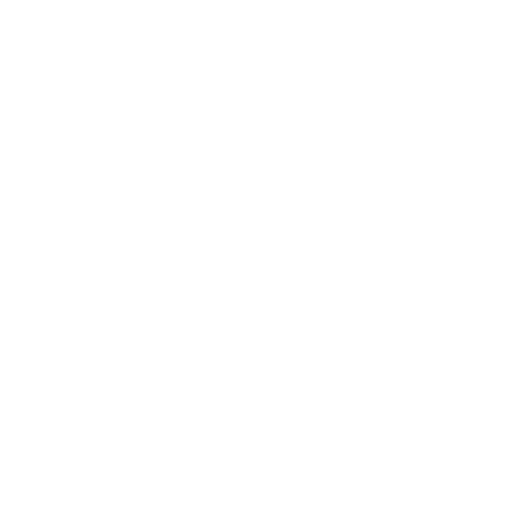
t = 0.00 s
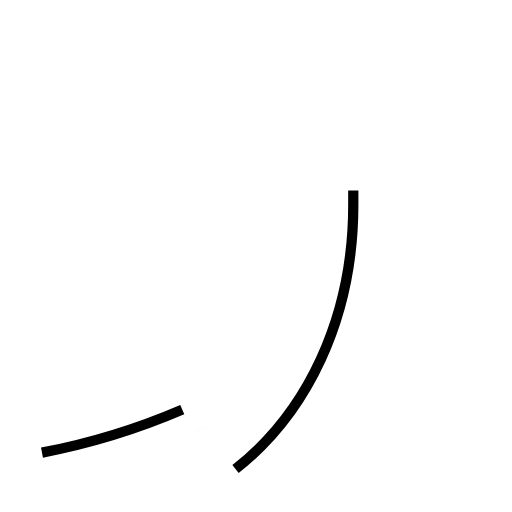
t = 1.35 s
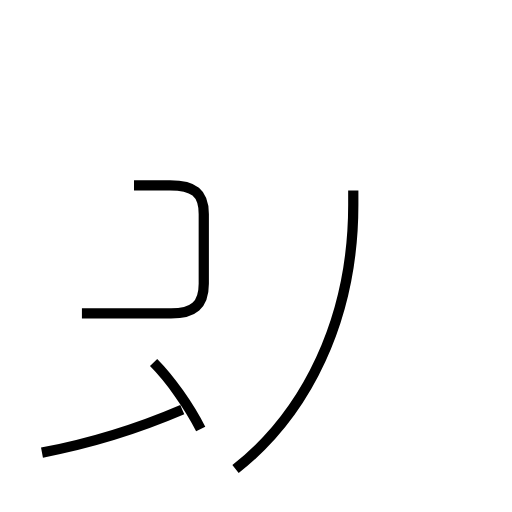
t = 2.46 s
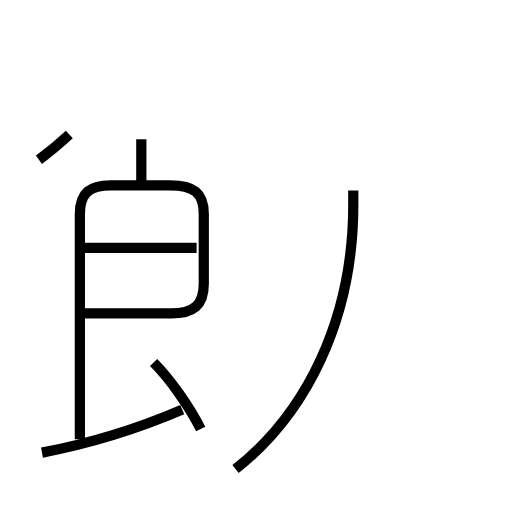
t = 3.92 s
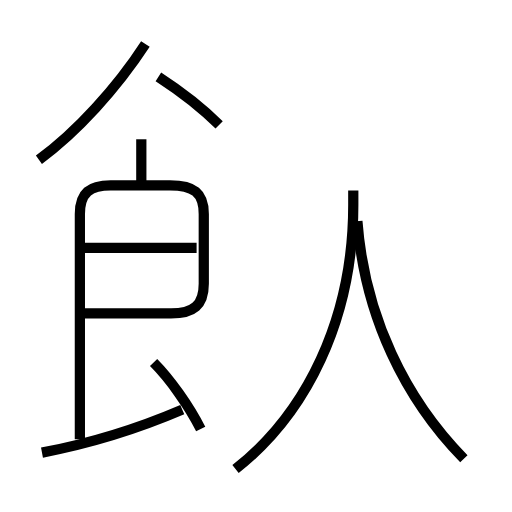
t = 5.28 s
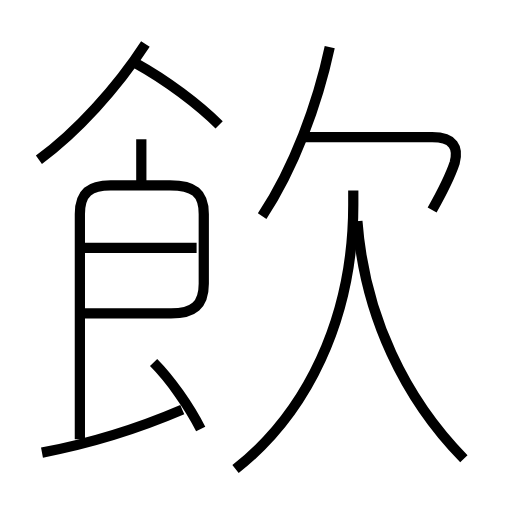
t = 6.55 s

The animated SVG that drew these frames (rendered in a browser with its animation timeline set to each time). Animation: 11 SMIL elements (animate=11); one cycle of 6.55 s.

<?xml version='1.0' encoding='utf-8'?>
<svg viewBox="0.0 -6.0 50.0 50.0" version="1.1" xmlns="http://www.w3.org/2000/svg"><rect x="-1000" y="-1000" width="2000" height="2000" stroke="white" fill="white" /><g style="fill:none;stroke:#000000;stroke-width:1"><path d="M 23.0 1.8 C 29.9 -3.6 34.5 -12.8 34.5 -24.0 L 34.5 -25.4 " transform="translate(0.0 38.0)" stroke-dasharray="30.63647686600563" stroke-dashoffset="30.63647686600563"><animate attributeName="stroke-dashoffset" from="30.63647686600563" to="0" dur="0.9190943059801688s" begin="0s; anim_end.end" fill="freeze" id="anim0" /></path><path d="M 4.1 0.2 C 8.8 -0.7 13.6 -2.2 17.8 -4.0 " transform="translate(0.0 38.0)" stroke-dasharray="14.356126532642906" stroke-dashoffset="14.356126532642906"><animate attributeName="stroke-dashoffset" from="14.356126532642906" to="0" dur="0.43068379597928713s" begin="anim0.end" fill="freeze" id="anim1" /></path><path d="M 19.6 -2.1 C 18.5 -4.3 16.6 -7.0 15.0 -8.6 " transform="translate(0.0 38.0)" stroke-dasharray="7.991251083628537" stroke-dashoffset="7.991251083628537"><animate attributeName="stroke-dashoffset" from="7.991251083628537" to="0" dur="0.2397375325088561s" begin="anim1.end" fill="freeze" id="anim2" /></path><path d="M 8.0 -13.4 L 16.7 -13.4 C 18.9 -13.4 19.9 -14.2 19.9 -16.3 L 19.9 -23.1 C 19.9 -25.2 18.9 -25.9 16.6 -25.9 L 10.8 -25.9 C 8.8 -25.9 7.8 -25.2 7.8 -23.1 L 7.8 -1.1 " transform="translate(0.0 38.0)" stroke-dasharray="58.12044265951743" stroke-dashoffset="58.12044265951743"><animate attributeName="stroke-dashoffset" from="58.12044265951743" to="0" dur="1.7436132797855228s" begin="anim2.end" fill="freeze" id="anim3" /></path><path d="M 19.2 -19.8 L 8.0 -19.8 " transform="translate(0.0 38.0)" stroke-dasharray="11.2" stroke-dashoffset="11.2"><animate attributeName="stroke-dashoffset" from="11.2" to="0" dur="0.33599999999999997s" begin="anim3.end" fill="freeze" id="anim4" /></path><path d="M 13.8 -25.8 L 13.8 -30.4 " transform="translate(0.0 38.0)" stroke-dasharray="4.599999999999998" stroke-dashoffset="4.599999999999998"><animate attributeName="stroke-dashoffset" from="4.599999999999998" to="0" dur="0.13799999999999993s" begin="anim4.end" fill="freeze" id="anim5" /></path><path d="M 3.8 -28.4 C 7.5 -31.1 11.4 -35.4 14.2 -39.7 " transform="translate(0.0 38.0)" stroke-dasharray="15.433830145934953" stroke-dashoffset="15.433830145934953"><animate attributeName="stroke-dashoffset" from="15.433830145934953" to="0" dur="0.4630149043780486s" begin="anim5.end" fill="freeze" id="anim6" /></path><path d="M 45.3 0.8 C 39.6 -5.0 35.6 -13.1 34.9 -22.4 " transform="translate(0.0 38.0)" stroke-dasharray="25.952224708568465" stroke-dashoffset="25.952224708568465"><animate attributeName="stroke-dashoffset" from="25.952224708568465" to="0" dur="0.7785667412570539s" begin="anim6.end" fill="freeze" id="anim7" /></path><path d="M 21.4 -31.8 C 19.4 -33.8 16.2 -36.2 13.3 -37.8 " transform="translate(0.0 38.0)" stroke-dasharray="10.108618085520607" stroke-dashoffset="10.108618085520607"><animate attributeName="stroke-dashoffset" from="10.108618085520607" to="0" dur="0.3032585425656182s" begin="anim7.end" fill="freeze" id="anim8" /></path><path d="M 25.6 -22.9 C 28.7 -27.6 31.0 -33.8 32.2 -39.4 " transform="translate(0.0 38.0)" stroke-dasharray="17.866161928294108" stroke-dashoffset="17.866161928294108"><animate attributeName="stroke-dashoffset" from="17.866161928294108" to="0" dur="0.5359848578488232s" begin="anim8.end" fill="freeze" id="anim9" /></path><path d="M 42.2 -23.5 C 43.1 -25.1 43.9 -26.6 44.4 -28.1 C 44.8 -29.6 44.3 -30.6 42.2 -30.6 L 29.2 -30.6" transform="translate(0.0 38.0)" stroke-dasharray="22.216894482507172" stroke-dashoffset="22.216894482507172"><animate attributeName="stroke-dashoffset" from="22.216894482507172" to="0" dur="0.6665068344752151s" begin="anim9.end" fill="freeze" id="anim_end" /></path></g></svg>
